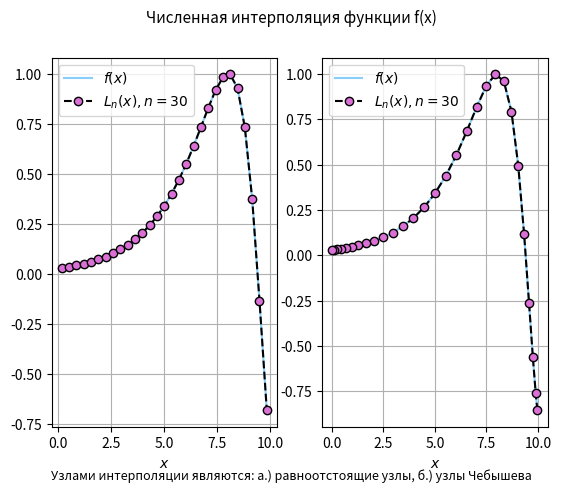

This chart was generated by the following Python code:
import numpy as np
import matplotlib.pyplot as plt


# интерполируемая функция
def F(x):
    return np.sin(np.e ** (x / 2) / 35)


# задание интервала
x_beginning = 0
x_ending = 10

# a.)
# задание числа узлов
n_a = 30

# узлы интерполяции
x_a = np.linspace(x_beginning, x_ending, n_a)
# x*
_x_a = []
for k in range(1, n_a):
    _x_a.append((x_a[k - 1] + x_a[k]) / 2)
# шаг
h = (x_ending - x_beginning) / (n_a - 1)

# значения функции в узлах интерполяции
f_a = [F(i) for i in x_a]
# значения функции в x*
F_a = [F(i) for i in _x_a]

# б.)
# задание числа узлов Чебышева
n_b = n_a

# узлы интерполяции
x_b = []
for k in range(1, n_b + 1):
    x_b.append((1 / 2) * (x_beginning + x_ending) + (1 / 2) * (x_ending - x_beginning) * np.cos(
        (2 * k - 1) * np.pi / (2 * n_b)))
# x*
_x_b = []
for k in range(1, n_b):
    _x_b.append((x_b[k - 1] + x_b[k]) / 2)

# значения функции в узлах интерполяции
f_b = [F(i) for i in x_b]
# значения функции в x*
F_b = [F(i) for i in _x_b]


def Lagrange(x, f, x_):
    sum_ = 0
    for i in range(len(x)):
        product_ = 1
        for j in range(len(x)):
            if i != j:
                product_ = product_ * (x_ - x[j]) / (x[i] - x[j])
        sum_ = sum_ + f[i] * product_
    return sum_


figtext_args = (0.5, 0, "Узлами интерполяции являются: a.) равноотстоящие узлы, б.) узлы Чебышева")
figtext_kwargs = dict(horizontalalignment="center", fontsize=9, wrap=True)
plt.figtext(*figtext_args, **figtext_kwargs)
plt.suptitle("Численная интерполяция функции f(x)", fontsize=11)

# случай, когда узлами интерполяции являются равноотстоящие узлы
sp1 = plt.subplot(121)
plt.plot(_x_a, F_a, color='lightskyblue')
plt.plot(_x_a, [Lagrange(x_a, f_a, i) for i in _x_a], linestyle='--', marker='o', color='black',
         markerfacecolor='orchid')
plt.xlabel('$x$', fontsize=10)
plt.legend(('$f(x)$', '$L{}_n(x), n=30$'))
plt.grid(True)

# случай, когда узлами интерполяции являются узлы Чебышева
sp2 = plt.subplot(122)
plt.plot(_x_b, F_b, color='lightskyblue')
plt.plot(_x_b, [Lagrange(x_b, f_b, i) for i in _x_b], linestyle='--', marker='o', color='black',
         markerfacecolor='orchid')
plt.xlabel('$x$', fontsize=10)
plt.legend(('$f(x)$', '$L{}_n(x), n=30$'))
plt.grid(True)

plt.show()